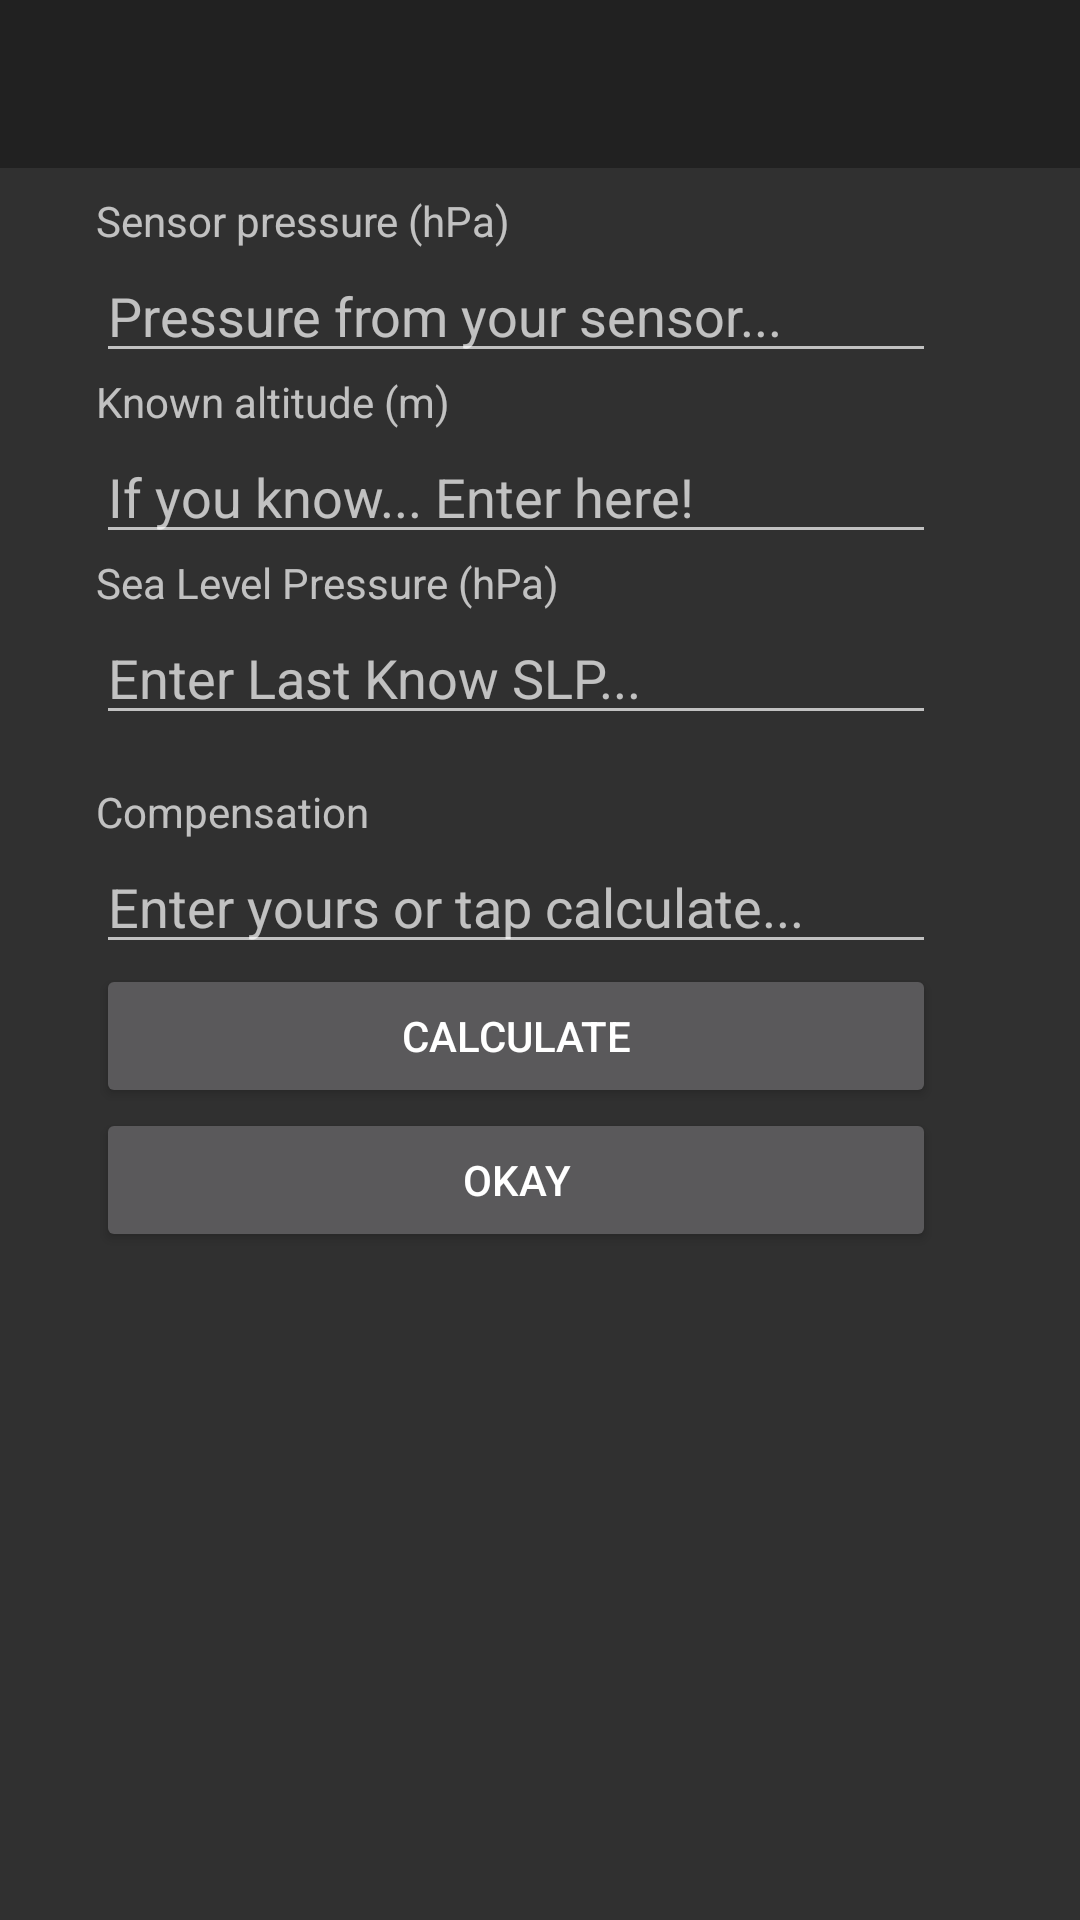

Android layout source for this screen:
<!-- AndroidManifest.xml: application theme Theme.AppCompat.NoActionBar -->
<!-- res/layout/activity_calibrate.xml -->
<?xml version="1.0" encoding="utf-8"?>
<android.support.constraint.ConstraintLayout xmlns:android="http://schemas.android.com/apk/res/android"
    xmlns:app="http://schemas.android.com/apk/res-auto"
    xmlns:tools="http://schemas.android.com/tools"
    android:layout_width="match_parent"
    android:layout_height="match_parent"
    tools:context="com.teamsmokeweed.ultitude.Activity_calibrate">

    <android.support.v7.widget.Toolbar
        android:id="@+id/toolbar_calibrate_page"
        android:layout_width="0dp"
        android:layout_height="wrap_content"
        android:background="?attr/colorPrimary"
        android:minHeight="?attr/actionBarSize"
        android:theme="?attr/actionBarTheme"
        tools:layout_editor_absoluteY="0dp"
        app:layout_constraintRight_toRightOf="parent"
        app:layout_constraintLeft_toLeftOf="parent" />

    <ScrollView
        android:id="@+id/scrollView2"
        android:layout_width="match_parent"
        android:layout_height="0dp"
        android:layout_marginBottom="8dp"
        android:layout_marginEnd="8dp"
        android:layout_marginLeft="8dp"
        android:layout_marginRight="8dp"
        android:layout_marginStart="8dp"
        android:layout_marginTop="8dp"
        app:layout_constraintBottom_toBottomOf="parent"
        app:layout_constraintLeft_toLeftOf="parent"
        app:layout_constraintRight_toRightOf="parent"
        app:layout_constraintTop_toBottomOf="@+id/toolbar_calibrate_page"
        app:layout_constraintVertical_bias="1.0">

        <LinearLayout
            android:layout_width="280dp"
            android:layout_height="wrap_content"
            android:layout_gravity="center_horizontal"
            android:layout_marginEnd="8dp"
            android:layout_marginRight="8dp"
            android:orientation="vertical"
            app:layout_constraintRight_toRightOf="parent"
            tools:layout_editor_absoluteY="8dp">

            <TextView
                android:id="@+id/textView2"
                android:layout_width="match_parent"
                android:layout_height="wrap_content"
                android:text="Sensor pressure (hPa)"
                tools:layout_editor_absoluteX="294dp"
                tools:layout_editor_absoluteY="4dp" />

            <EditText
                android:id="@+id/rawPressureIn"
                android:layout_width="match_parent"
                android:layout_height="wrap_content"
                android:ems="10"
                android:hint="Pressure from your sensor..."
                android:inputType="numberDecimal"
                tools:layout_editor_absoluteX="16dp"
                tools:layout_editor_absoluteY="34dp" />

            <TextView
                android:id="@+id/textView4"
                android:layout_width="match_parent"
                android:layout_height="wrap_content"
                android:text="Known altitude (m)" />

            <EditText
                android:id="@+id/knownAltIn"
                android:layout_width="match_parent"
                android:layout_height="wrap_content"
                android:ems="10"
                android:hint="If you know... Enter here!"
                android:inputType="numberDecimal" />

            <TextView
                android:id="@+id/textView7"
                android:layout_width="match_parent"
                android:layout_height="wrap_content"
                android:text="Sea Level Pressure (hPa)" />

            <EditText
                android:id="@+id/slpIn"
                android:layout_width="match_parent"
                android:layout_height="wrap_content"
                android:ems="10"
                android:hint="Enter Last Know SLP..."
                android:inputType="numberDecimal" />

            <TextView
                android:id="@+id/textView8"
                android:layout_width="match_parent"
                android:layout_height="wrap_content"
                android:layout_marginTop="16dp"
                android:text="Compensation" />

            <EditText
                android:id="@+id/compIo"
                android:layout_width="match_parent"
                android:layout_height="wrap_content"
                android:ems="10"
                android:hint="Enter yours or tap calculate..."
                android:inputType="numberSigned|numberDecimal" />

            <Button
                android:id="@+id/calculateBtn"
                android:layout_width="match_parent"
                android:layout_height="wrap_content"
                android:layout_weight="1"
                android:text="CALCULATE"
                app:layout_constraintBottom_toBottomOf="parent"
                app:layout_constraintHorizontal_bias="0.083"
                app:layout_constraintLeft_toLeftOf="parent"
                app:layout_constraintRight_toLeftOf="@+id/okBtn"
                app:layout_constraintTop_toBottomOf="@+id/scrollView2"
                app:layout_constraintVertical_bias="1.0" />

            <Button
                android:id="@+id/okBtn"
                android:layout_width="match_parent"
                android:layout_height="wrap_content"
                android:layout_weight="1"
                android:text="OKAY"
                app:layout_constraintBottom_toBottomOf="parent"
                app:layout_constraintHorizontal_bias="1.0"
                app:layout_constraintLeft_toLeftOf="parent"
                app:layout_constraintRight_toRightOf="parent" />

        </LinearLayout>
    </ScrollView>

</android.support.constraint.ConstraintLayout>
<!-- resources referenced by this layout -->
<resources>

</resources>
